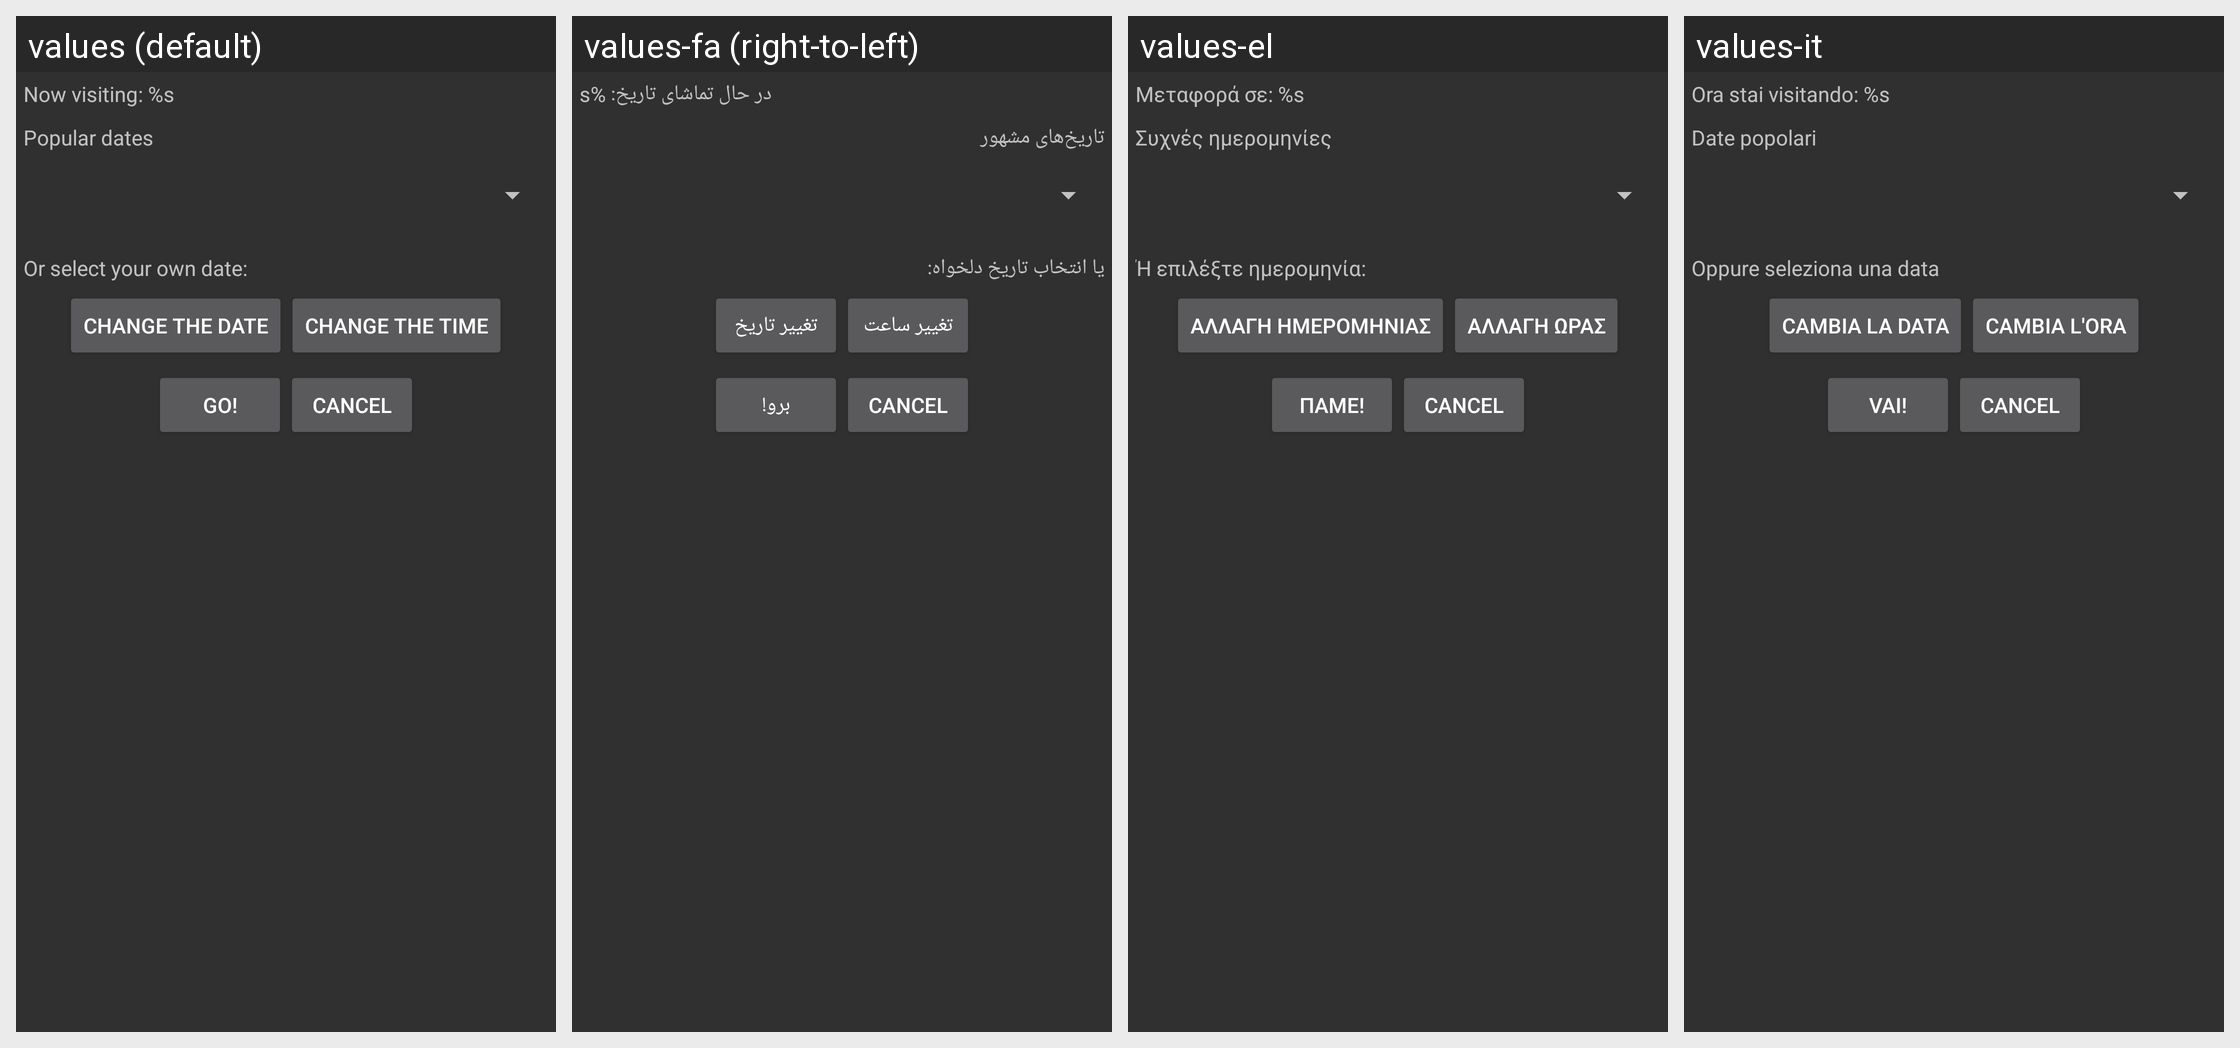

Here is an Android app screen in its default locale and in the app's own translations. Write out the translated-string differences for the strings that appear on this screen.
Android screen res/layout/time_dialog.xml rendered under 4 locales, left to right: values (default), values-fa (right-to-left), values-el, values-it. Device: Nexus 5 (rendered at 1080×1920; each locale shown at half size, 540×960, under a caption strip naming it); theme AppTheme.
Other locales in the repository, not shown: values-ar, values-cs, values-cy, values-de, values-en-rGB, values-es, values-es-rES, values-fr, values-ja, values-ko, values-nb, values-nl, values-pl, values-pt, values-ru, values-sk, values-uk, values-zh-rCN, values-zh-rTW.
Strings drawn on this screen, with the default value and each locale's value (text and hints the layout hard-codes, and strings that could not be matched under every locale, appear in the picture but are not listed):

now_visiting
  values: Now visiting: %s
  values-fa: در حال تماشای تاریخ: %s
  values-el: Μεταφορά σε: %s
  values-it: Ora stai visitando: %s

popular_dates_prompt
  values: Popular dates
  values-fa: تاریخ‌های مشهور
  values-el: Συχνές ημερομηνίες
  values-it: Date popolari

custom_date_prompt
  values: Or select your own date:
  values-fa: یا انتخاب تاریخ دلخواه:
  values-el: Ή επιλέξτε ημερομηνία:
  values-it: Oppure seleziona una data

change_date_prompt
  values: Change the date
  values-fa: تغییر تاریخ
  values-el: Αλλαγή ημερομηνίας
  values-it: Cambia la data

change_time_prompt
  values: Change the time
  values-fa: تغییر ساعت
  values-el: Αλλαγή ώρας
  values-it: Cambia l'ora

go
  values: Go!
  values-fa: برو!
  values-el: Πάμε!
  values-it: Vai!

cancel
  values: Cancel
  values-fa: Cancel  [not translated; the default value is used]
  values-el: Cancel  [not translated; the default value is used]
  values-it: Cancel  [not translated; the default value is used]
